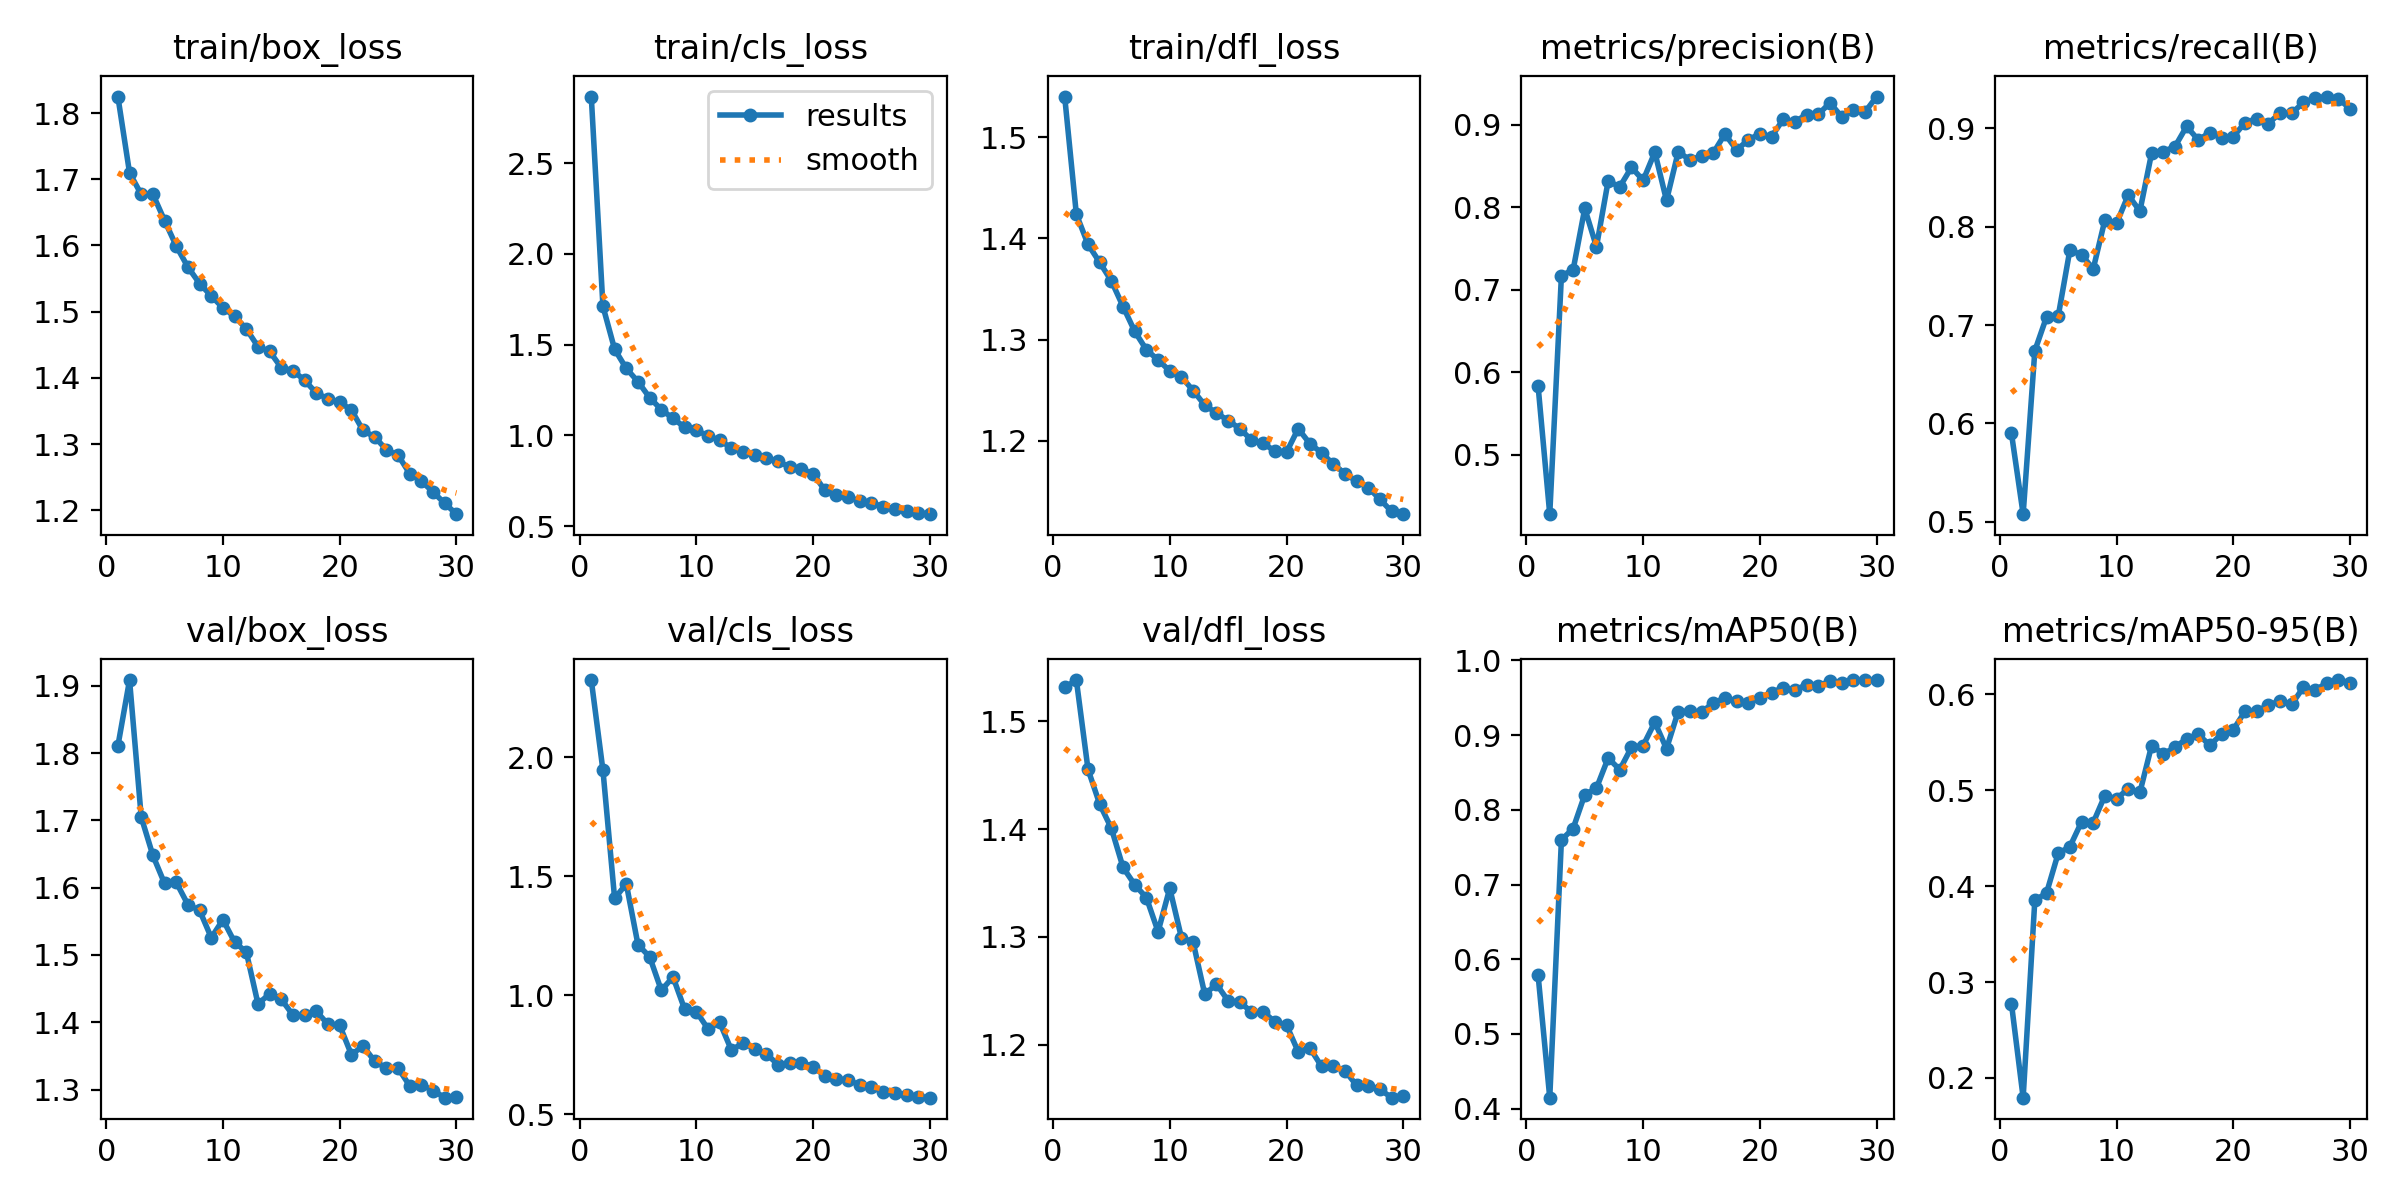

Source data for this figure (header and first rows):
epoch, time, train/box_loss, train/cls_loss, train/dfl_loss, metrics/precision(B), metrics/recall(B), metrics/mAP50(B), metrics/mAP50-95(B), val/box_loss, val/cls_loss, val/dfl_loss, lr/pg0, lr/pg1, lr/pg2
1, 113.4, 1.825, 2.867, 1.54, 0.5836, 0.5897, 0.579, 0.2772, 1.81, 2.324, 1.531, 0.0005529, 0.0005529, 0.0005529
2, 218.9, 1.71, 1.711, 1.424, 0.4278, 0.5077, 0.4146, 0.1794, 1.909, 1.944, 1.538, 0.001072, 0.001072, 0.001072
3, 324.2, 1.677, 1.474, 1.394, 0.7173, 0.6738, 0.7597, 0.3853, 1.705, 1.406, 1.455, 0.001554, 0.001554, 0.001554
4, 429.4, 1.677, 1.369, 1.376, 0.724, 0.7081, 0.775, 0.3928, 1.648, 1.467, 1.423, 0.001502, 0.001502, 0.001502
5, 534.2, 1.638, 1.296, 1.358, 0.7987, 0.7088, 0.8203, 0.4342, 1.606, 1.212, 1.401, 0.001447, 0.001447, 0.001447
6, 639.1, 1.599, 1.208, 1.333, 0.7522, 0.7761, 0.8291, 0.4411, 1.608, 1.161, 1.364, 0.001392, 0.001392, 0.001392
7, 744.7, 1.567, 1.141, 1.308, 0.8318, 0.7715, 0.8692, 0.467, 1.575, 1.02, 1.348, 0.001337, 0.001337, 0.001337
8, 850.5, 1.542, 1.093, 1.29, 0.825, 0.757, 0.8539, 0.4662, 1.566, 1.076, 1.336, 0.001282, 0.001282, 0.001282
9, 953.3, 1.524, 1.045, 1.28, 0.8485, 0.8067, 0.8838, 0.4946, 1.526, 0.9401, 1.305, 0.001227, 0.001227, 0.001227
10, 1058, 1.506, 1.028, 1.269, 0.8328, 0.8034, 0.8861, 0.4912, 1.552, 0.9307, 1.345, 0.001172, 0.001172, 0.001172
11, 1163, 1.493, 0.997, 1.263, 0.8669, 0.8321, 0.9174, 0.5016, 1.519, 0.8579, 1.299, 0.001117, 0.001117, 0.001117
12, 1271, 1.474, 0.9725, 1.25, 0.8084, 0.8158, 0.8818, 0.4979, 1.504, 0.8851, 1.295, 0.001062, 0.001062, 0.001062
13, 1378, 1.447, 0.9304, 1.235, 0.8671, 0.8747, 0.9317, 0.5464, 1.427, 0.7692, 1.247, 0.001007, 0.001007, 0.001007
14, 1483, 1.44, 0.9087, 1.227, 0.8579, 0.8764, 0.9318, 0.5381, 1.442, 0.7983, 1.256, 0.0009519, 0.0009519, 0.0009519
15, 1588, 1.415, 0.8889, 1.22, 0.8619, 0.8814, 0.9308, 0.5447, 1.434, 0.7749, 1.241, 0.0008968, 0.0008968, 0.0008968
16, 1693, 1.411, 0.8728, 1.212, 0.8658, 0.902, 0.9431, 0.5538, 1.411, 0.7527, 1.239, 0.0008418, 0.0008418, 0.0008418
17, 1799, 1.396, 0.8559, 1.201, 0.889, 0.8882, 0.9498, 0.5583, 1.41, 0.7075, 1.231, 0.0007868, 0.0007868, 0.0007868
18, 1904, 1.377, 0.8252, 1.197, 0.8698, 0.8957, 0.9458, 0.5468, 1.416, 0.7164, 1.231, 0.0007318, 0.0007318, 0.0007318
19, 2009, 1.368, 0.8124, 1.19, 0.8815, 0.89, 0.9434, 0.5589, 1.397, 0.7166, 1.221, 0.0006768, 0.0006768, 0.0006768
20, 2115, 1.363, 0.7894, 1.189, 0.8896, 0.8916, 0.9498, 0.5631, 1.395, 0.6989, 1.218, 0.0006218, 0.0006218, 0.0006218
21, 2215, 1.352, 0.6972, 1.212, 0.8857, 0.9057, 0.957, 0.5825, 1.352, 0.6601, 1.194, 0.0005668, 0.0005668, 0.0005668
22, 2310, 1.321, 0.6687, 1.197, 0.9069, 0.9099, 0.9636, 0.5824, 1.365, 0.6494, 1.197, 0.0005118, 0.0005118, 0.0005118
23, 2404, 1.311, 0.6594, 1.188, 0.9039, 0.9048, 0.9603, 0.5888, 1.342, 0.6414, 1.18, 0.0004568, 0.0004568, 0.0004568
24, 2501, 1.291, 0.6376, 1.177, 0.9125, 0.9156, 0.9677, 0.5933, 1.332, 0.6233, 1.18, 0.0004017, 0.0004017, 0.0004017
25, 2596, 1.283, 0.6271, 1.168, 0.9127, 0.9153, 0.9654, 0.5896, 1.332, 0.6143, 1.176, 0.0003467, 0.0003467, 0.0003467
26, 2691, 1.255, 0.6074, 1.16, 0.9268, 0.9263, 0.9727, 0.6074, 1.305, 0.592, 1.162, 0.0002917, 0.0002917, 0.0002917
27, 2787, 1.244, 0.596, 1.154, 0.91, 0.9306, 0.9705, 0.6044, 1.307, 0.5866, 1.162, 0.0002367, 0.0002367, 0.0002367
28, 2882, 1.227, 0.5849, 1.142, 0.9175, 0.9323, 0.9736, 0.6119, 1.299, 0.5788, 1.159, 0.0001817, 0.0001817, 0.0001817
29, 2976, 1.211, 0.5733, 1.13, 0.9156, 0.9303, 0.9733, 0.615, 1.288, 0.5726, 1.151, 0.0001267, 0.0001267, 0.0001267
30, 3071, 1.194, 0.5655, 1.127, 0.9344, 0.9198, 0.9738, 0.6123, 1.29, 0.569, 1.153, 7.1681e-05, 7.1681e-05, 7.1681e-05
